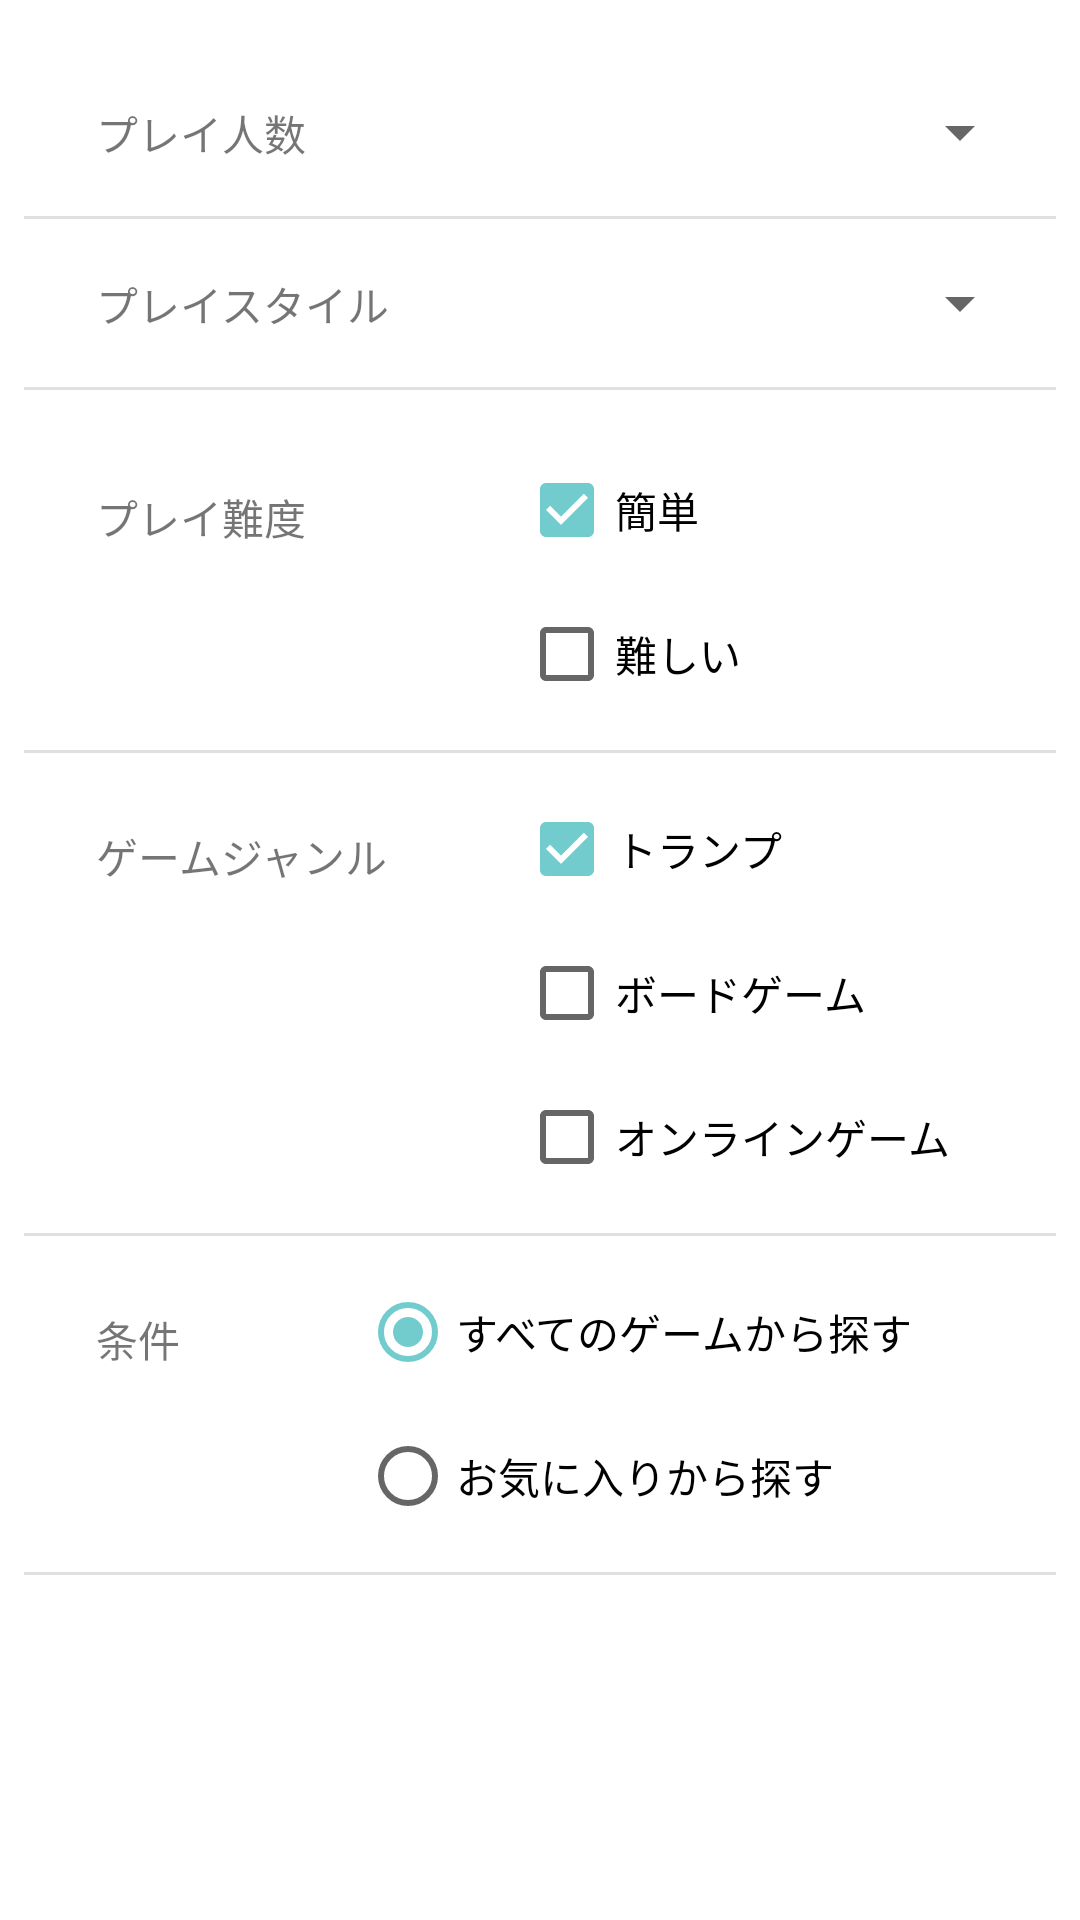

Reconstruct the res/layout file that produces this screen, plus the resources it refers to.
<!-- AndroidManifest.xml: application theme Theme.ViewPager -->
<!-- res/layout/fragment_search.xml -->
<?xml version="1.0" encoding="utf-8"?>
<androidx.constraintlayout.widget.ConstraintLayout
    xmlns:android="http://schemas.android.com/apk/res/android"
    xmlns:tools="http://schemas.android.com/tools"
    android:layout_width="match_parent"
    android:layout_height="match_parent"
    tools:context=".SearchFragment">

    <LinearLayout
        android:layout_width="match_parent"
        android:layout_height="match_parent"
        android:orientation="vertical"
        tools:layout_editor_absoluteX="411dp"
        tools:layout_editor_absoluteY="731dp">

        <LinearLayout
            android:layout_width="match_parent"
            android:layout_height="wrap_content"
            android:layout_marginStart="16sp"
            android:layout_marginTop="32dp"
            android:layout_marginEnd="16dp"
            android:layout_marginBottom="16dp"
            android:orientation="horizontal">

            <TextView
                android:id="@+id/players"
                android:layout_width="182dp"
                android:layout_height="match_parent"
                android:paddingLeft="16dp"
                android:paddingTop="2dp"
                android:paddingRight="16dp"
                android:text="プレイ人数" />

            <Spinner
                android:id="@+id/player_number"
                android:layout_width="match_parent"
                android:layout_height="wrap_content" />

        </LinearLayout>

        <View
            android:id="@+id/divider"
            android:layout_width="match_parent"
            android:layout_height="1dp"
            android:layout_marginLeft="8dp"
            android:layout_marginRight="8dp"
            android:background="?android:attr/listDivider" />

        <LinearLayout
            android:layout_width="match_parent"
            android:layout_height="wrap_content"
            android:layout_marginStart="16dp"
            android:layout_marginTop="16dp"
            android:layout_marginEnd="16dp"
            android:layout_marginBottom="16dp"
            android:orientation="horizontal">

            <TextView
                android:id="@+id/time_required"
                android:layout_width="182dp"
                android:layout_height="match_parent"
                android:paddingLeft="16dp"
                android:paddingTop="2dp"
                android:paddingRight="16dp"
                android:text="プレイスタイル" />

            <Spinner
                android:id="@+id/time"
                android:layout_width="match_parent"
                android:layout_height="wrap_content" />

        </LinearLayout>

        <View
            android:id="@+id/divider2"
            android:layout_width="match_parent"
            android:layout_height="1dp"
            android:layout_marginLeft="8dp"
            android:layout_marginRight="8dp"
            android:background="?android:attr/listDivider" />

        <LinearLayout
            android:layout_width="match_parent"
            android:layout_height="wrap_content"
            android:layout_marginStart="16dp"
            android:layout_marginTop="16dp"
            android:layout_marginEnd="16dp"
            android:orientation="horizontal">

            <TextView
                android:id="@+id/difficulty"
                android:layout_width="76dp"
                android:layout_height="wrap_content"
                android:layout_weight="1"
                android:padding="16dp"
                android:text="プレイ難度" />

            <LinearLayout
                android:layout_width="wrap_content"
                android:layout_height="wrap_content"
                android:layout_weight="1"
                android:gravity="end"
                android:orientation="vertical"
                android:paddingEnd="16dp">

                <CheckBox
                    android:id="@+id/checkbox_easy"
                    android:layout_width="match_parent"
                    android:layout_height="wrap_content"
                    android:layout_weight="1"
                    android:checked="true"
                    android:text="簡単" />

                <CheckBox
                    android:id="@+id/checkbox_difficult"
                    android:layout_width="match_parent"
                    android:layout_height="wrap_content"
                    android:layout_weight="1"
                    android:text="難しい" />

            </LinearLayout>

        </LinearLayout>

        <View
            android:id="@+id/divider3"
            android:layout_width="match_parent"
            android:layout_height="1dp"
            android:layout_marginLeft="8dp"
            android:layout_marginTop="8dp"
            android:layout_marginRight="8dp"
            android:background="?android:attr/listDivider" />

        <LinearLayout
            android:layout_width="match_parent"
            android:layout_height="wrap_content"
            android:layout_marginStart="16dp"
            android:layout_marginTop="8dp"
            android:layout_marginEnd="16dp"
            android:orientation="horizontal">

            <TextView
                android:id="@+id/textView6"
                android:layout_width="146dp"
                android:layout_height="wrap_content"
                android:layout_weight="1"
                android:padding="16dp"
                android:text="ゲームジャンル" />

            <LinearLayout
                android:layout_width="wrap_content"
                android:layout_height="wrap_content"
                android:layout_weight="1"
                android:gravity="end"
                android:orientation="vertical"
                android:paddingRight="16dp">

                <CheckBox
                    android:id="@+id/playingcard"
                    android:layout_width="match_parent"
                    android:layout_height="wrap_content"
                    android:layout_weight="1"
                    android:checked="true"
                    android:text="トランプ" />

                <CheckBox
                    android:id="@+id/boardgames"
                    android:layout_width="match_parent"
                    android:layout_height="wrap_content"
                    android:layout_weight="1"
                    android:text="ボードゲーム" />

                <CheckBox
                    android:id="@+id/online_games"
                    android:layout_width="match_parent"
                    android:layout_height="wrap_content"
                    android:layout_weight="1"
                    android:text="オンラインゲーム" />

            </LinearLayout>

        </LinearLayout>

        <View
            android:id="@+id/divider4"
            android:layout_width="match_parent"
            android:layout_height="1dp"
            android:layout_marginLeft="8dp"
            android:layout_marginTop="8dp"
            android:layout_marginRight="8dp"
            android:background="?android:attr/listDivider" />

        <LinearLayout
            android:layout_width="match_parent"
            android:layout_height="wrap_content"
            android:layout_marginStart="16dp"
            android:layout_marginTop="8dp"
            android:layout_marginEnd="16dp"
            android:orientation="horizontal">

            <TextView
                android:id="@+id/textView8"
                android:layout_width="104dp"
                android:layout_height="wrap_content"
                android:padding="16dp"
                android:text="条件" />

            <LinearLayout
                android:layout_width="wrap_content"
                android:layout_height="wrap_content"
                android:layout_weight="1"
                android:gravity="start"
                android:orientation="vertical"
                android:paddingEnd="16dp">

                <RadioGroup
                    android:id="@+id/radio_group"
                    android:layout_width="match_parent"
                    android:layout_height="match_parent"
                    android:layout_weight="1">

                    <RadioButton
                        android:id="@+id/all"
                        android:layout_width="match_parent"
                        android:layout_height="wrap_content"
                        android:layout_weight="1"
                        android:checked="true"
                        android:text="すべてのゲームから探す" />

                    <RadioButton
                        android:id="@+id/url"
                        android:layout_width="match_parent"
                        android:layout_height="wrap_content"
                        android:layout_weight="1"
                        android:text="お気に入りから探す" />

                </RadioGroup>


            </LinearLayout>

        </LinearLayout>

        <View
            android:id="@+id/divider5"
            android:layout_width="match_parent"
            android:layout_height="1dp"
            android:layout_marginLeft="8dp"
            android:layout_marginTop="8dp"
            android:layout_marginRight="8dp"
            android:background="?android:attr/listDivider" />

        <LinearLayout
            android:layout_width="match_parent"
            android:layout_height="wrap_content"
            android:layout_marginStart="16dp"
            android:layout_marginTop="8dp"
            android:layout_marginEnd="16dp"
            android:gravity="center"
            android:orientation="horizontal">


            <Button
                android:id="@+id/search_button"
                android:layout_width="match_parent"
                android:layout_height="wrap_content"
                android:layout_margin="16dp"
                android:background="@drawable/btn_round"
                android:minHeight="0dp"
                android:paddingTop="4dp"
                android:paddingBottom="4dp"
                android:text="検索"
                android:textColor="#FFFFFF" />

        </LinearLayout>

    </LinearLayout>

</androidx.constraintlayout.widget.ConstraintLayout>
<!-- resources referenced by this layout -->
<resources>
  <style name="Theme.ViewPager" parent="Theme.MaterialComponents.DayNight.NoActionBar">
          
          <item name="colorPrimary">@color/teal_200</item>
          <item name="colorPrimaryVariant">@color/teal_700</item>
          <item name="colorOnPrimary">@color/white</item>
          
          <item name="colorSecondary">@color/teal_200</item>
          <item name="colorSecondaryVariant">@color/teal_700</item>
          <item name="colorOnSecondary">@color/black</item>
          
          <item name="android:statusBarColor" tools:targetApi="l">?attr/colorPrimaryVariant</item>
          
      </style>
  <color name="teal_200">#FF72CCCD</color>
  <color name="teal_700">#FF06AAAC</color>
  <color name="white">#FFEFEFEF</color>
  <color name="black">#FF454557</color>
</resources>
